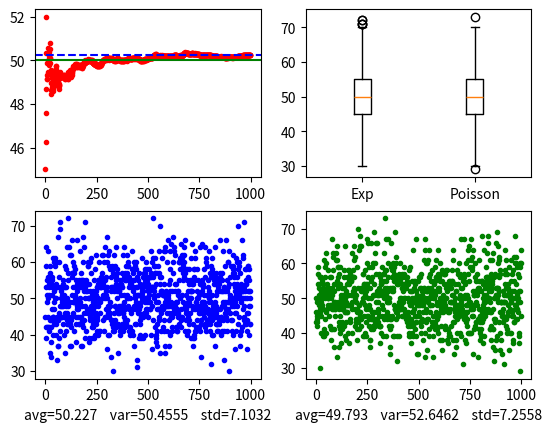

This chart was generated by the following Python code:
import numpy as np
import matplotlib.pyplot as plt

lamb=5 # 단위시간 당 발생 횟수
time=10 # 관찰할 시간
list_deltaT=np.array([]) # time interval을 저장하는 넘파이 어레이, time interval 관찰할 일 있을까봐 추가해놓긴 했는데,,,
num_of_occur=np.array([]) # 발생 횟수 저장하는 넘파이 어레이
poisson_list=np.array([]) # 포아송 분포에 따른 발생 횟수 저장하는 어레이
iter=1000 # 반복횟수

for step in range(iter):
    count=0 # 발생횟수
    init=0 # 초기 시간 0초
    while True:
        deltaT=np.random.exponential(1/lamb) # 지수분포를 따르는 랜덤한 time interval 생성
        init+=deltaT # 시간에 계속 더해나가는 코드
        list_deltaT=np.append(list_deltaT, deltaT)
        count+=1
        if init>10: # time 10을 넘어서 발생 한 경우
            count-=1 # 발생횟수 -1
            list_deltaT=np.delete(list_deltaT, count) # 마지막으로 추가된 time interval 삭제
            num_of_occur=np.append(num_of_occur, count) # 발생 횟수를 append
            poisson=np.random.poisson(lam=lamb*time) # 포아송 분포를 따르는 발생 횟수 랜덤하게 생성
            poisson_list=np.append(poisson_list, poisson) # 위의 값 저장
            plt.subplot(2,2,1)
            plt.plot(step, np.sum(num_of_occur)/(step+1),'r.') # step마다 평균 발생횟수 점으로 그리기
            plt.subplot(2,2,3)
            plt.plot(step, count, "b.") # step마다의 지수함수를 따르는 발생횟수
            plt.subplot(2,2,4)
            plt.plot(step, poisson, "g.") # step 마다 포아송 분포를 따르는 발생횟수
            break

total_occur=np.sum(num_of_occur) # 총 발생횟수
avg=total_occur/iter # 발생 횟수의 평균


exp_avg=round(avg,4) # 지수분포의 평균, 분산, 표준편차
exp_std=round(np.std(num_of_occur),4)
exp_var=round(np.var(num_of_occur),4)

pois_avg=round(np.sum(poisson_list)/iter,4) #포아송 분포의 평균, 분산, 표준편차
pois_std=round(np.std(poisson_list),4)
pois_var=round(np.var(poisson_list),4)

plt.subplot(2,2,1)
plt.axhline(time*lamb, 0, 1, color='green')
plt.axhline(avg, color='blue', linestyle='--')
plt.subplot(2,2,2)
plt.boxplot([num_of_occur, poisson_list]) # 사분위수 관찰하려고 추가한겁니다.
plt.xticks([1,2],["Exp", "Poisson"])
plt.subplot(2,2,3)
plt.xlabel('avg='+str(exp_avg)+'    var='+str(exp_var)+'    std='+str(exp_std))
plt.subplot(2,2,4)
plt.xlabel('avg='+str(pois_avg)+'    var='+str(pois_var)+'    std='+str(pois_std))
plt.show()
